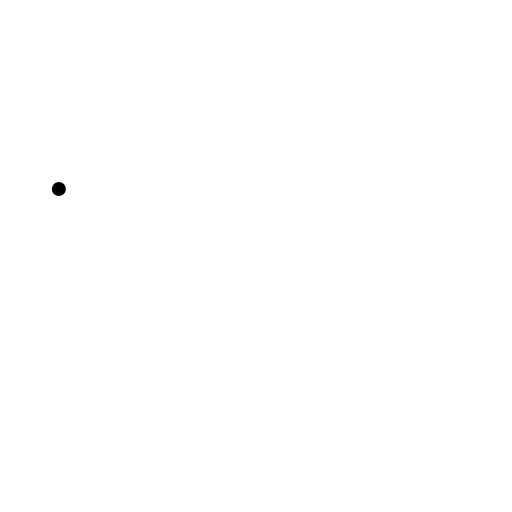
t = 0.00 s
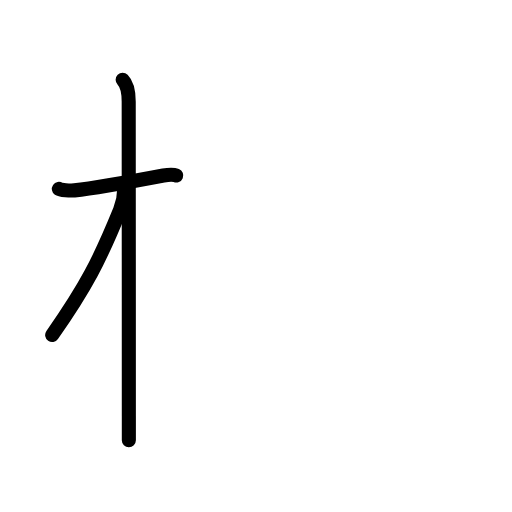
t = 2.88 s
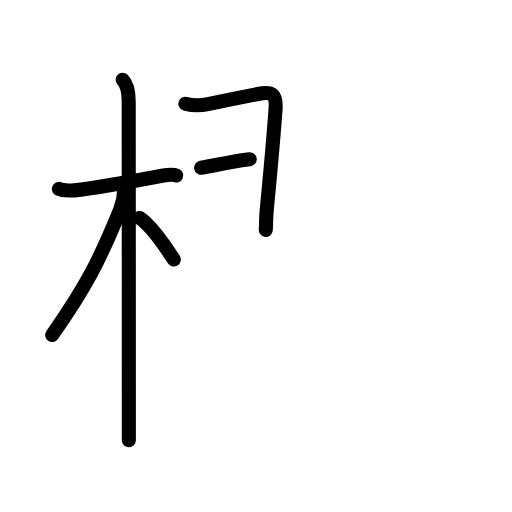
t = 5.75 s
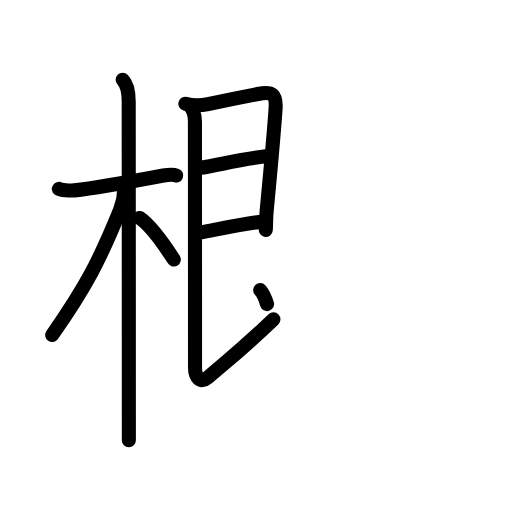
t = 8.25 s
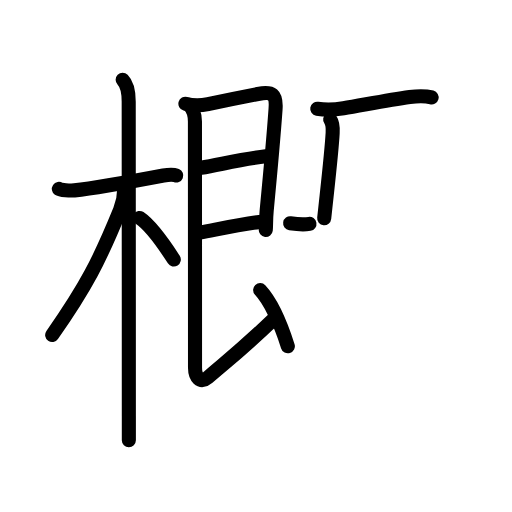
t = 11.25 s
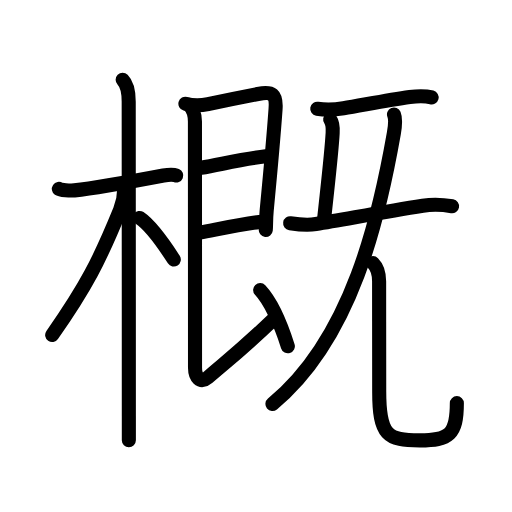
t = 14.00 s

The animated SVG that drew these frames (rendered in a browser with its animation timeline set to each time). Animation: 48 SMIL elements (animate=48); one cycle of 14.00 s.

<?xml version="1.0" encoding="UTF-8"?>
<!--
AniKanjiVG is licensed by CC-BY-SA Paul C. Sommerhoff (https://bitbucket.org/sommerhoff/anikanjivg).
AniKanjiVG uses KanjiVG which is licensed by CC-BY-SA Ulrich Apel (http://kanjivg.tagaini.net).
See also http://creativecommons.org/licenses/by-sa/3.0/
-->
<svg xmlns:kvg='http://kanjivg.tagaini.net' xmlns='http://www.w3.org/2000/svg' width='109' height='109' viewBox='0 0 109 109' style='fill:none;stroke:#000000;stroke-width:3;stroke-linecap:round;stroke-linejoin:round;' id="kvg:kanji_06982"><g id="kvg:06982" kvg:element="概"><g id="kvg:06982-g1" kvg:element="木" kvg:position="left" kvg:radical="general"><path id="kvg:06982-s1" kvg:type="㇐" d="M12.53,40.22c0.35,0.24,2.39,0.41,3.31,0.31c3.94-0.41,12.62-1.96,18.95-3.16c0.92-0.17,2.15-0.24,2.73,0"><animate attributeName="d" begin="0.0s" dur="0.3333333333333333s" from="M12.53,40.22C12.53,40.22,12.53,40.22,12.53,40.22" to="M12.53,40.22c0.35,0.24,2.39,0.41,3.31,0.31" />
<animate attributeName="d" begin="0.3333333333333333s" dur="0.3333333333333333s" from="M12.53,40.22c0.35,0.24,2.39,0.41,3.31,0.31c0,0,0,0,0,0,0" to="M12.53,40.22c0.35,0.24,2.39,0.41,3.31,0.31c3.94-0.41,12.62-1.96,18.95-3.16" />
<animate attributeName="d" begin="0.6666666666666666s" dur="0.3333333333333333s" from="M12.53,40.22c0.35,0.24,2.39,0.41,3.31,0.31c3.94-0.41,12.62-1.96,18.95-3.16c0,0,0,0,0,0,0" to="M12.53,40.22c0.35,0.24,2.39,0.41,3.31,0.31c3.94-0.41,12.62-1.96,18.95-3.16c0.92-0.17,2.15-0.24,2.73,0" />
</path>
<path id="kvg:06982-s2" kvg:type="㇑" d="M26.11,17c0.94,0.94,1.29,2.5,1.29,4.67c0,5.01,0.03,46.31,0.03,66.95c0,1.9,0,3.62,0,5.12"><animate attributeName="d" begin="1.0s" dur="0.3333333333333333s" from="M26.11,17C26.11,17,26.11,17,26.11,17" to="M26.11,17c0.94,0.94,1.29,2.5,1.29,4.67" />
<animate attributeName="d" begin="1.3333333333333333s" dur="0.3333333333333333s" from="M26.11,17c0.94,0.94,1.29,2.5,1.29,4.67c0,0,0,0,0,0,0" to="M26.11,17c0.94,0.94,1.29,2.5,1.29,4.67c0,5.01,0.03,46.31,0.03,66.95" />
<animate attributeName="d" begin="1.6666666666666665s" dur="0.3333333333333333s" from="M26.11,17c0.94,0.94,1.29,2.5,1.29,4.67c0,5.01,0.03,46.31,0.03,66.95c0,0,0,0,0,0,0" to="M26.11,17c0.94,0.94,1.29,2.5,1.29,4.67c0,5.01,0.03,46.31,0.03,66.95c0,1.9,0,3.62,0,5.12" />
<animate attributeName="d" begin="0s" dur="1.0s" from="M-100,-100" to="M-100,-100" />
</path>
<path id="kvg:06982-s3" kvg:type="㇒" d="M26.44,40.28c0,1.34-0.45,3.37-0.9,4.48c-4.36,10.68-7.16,16.2-14.43,26.57"><animate attributeName="d" begin="2.0s" dur="0.5s" from="M26.44,40.28C26.44,40.28,26.44,40.28,26.44,40.28" to="M26.44,40.28c0,1.34-0.45,3.37-0.9,4.48" />
<animate attributeName="d" begin="2.5s" dur="0.5s" from="M26.44,40.28c0,1.34-0.45,3.37-0.9,4.48c0,0,0,0,0,0,0" to="M26.44,40.28c0,1.34-0.45,3.37-0.9,4.48c-4.36,10.68-7.16,16.2-14.43,26.57" />
<animate attributeName="d" begin="0s" dur="2.0s" from="M-100,-100" to="M-100,-100" />
</path>
<path id="kvg:06982-s4" kvg:type="㇔/㇏" d="M29.72,46.4C32.1,47.99,35,52.16,37,55.25"><animate attributeName="d" begin="3.0s" dur="1.0s" from="M29.72,46.4C29.72,46.4,29.72,46.4,29.72,46.4" to="M29.72,46.4C32.1,47.99,35,52.16,37,55.25" />
<animate attributeName="d" begin="0s" dur="3.0s" from="M-100,-100" to="M-100,-100" />
</path>
</g>
<g id="kvg:06982-g2" kvg:element="既" kvg:position="right" kvg:phon="既"><g id="kvg:06982-g3" kvg:element="艮" kvg:variant="true" kvg:position="left"><path id="kvg:06982-s5" kvg:type="㇕" d="M39.47,22.08c1.91,0.54,3.32,0.41,4.82,0.09c3.25-0.7,8.28-1.71,10.62-2.16c3.09-0.6,3.98,0.04,3.75,3.25c-0.41,5.8-1.3,15.45-1.88,21.49c-0.19,1.99-0.1,3.31-0.2,4.19"><animate attributeName="d" begin="4.0s" dur="0.2s" from="M39.47,22.08C39.47,22.08,39.47,22.08,39.47,22.08" to="M39.47,22.08c1.91,0.54,3.32,0.41,4.82,0.09" />
<animate attributeName="d" begin="4.2s" dur="0.2s" from="M39.47,22.08c1.91,0.54,3.32,0.41,4.82,0.09c0,0,0,0,0,0,0" to="M39.47,22.08c1.91,0.54,3.32,0.41,4.82,0.09c3.25-0.7,8.28-1.71,10.62-2.16" />
<animate attributeName="d" begin="4.4s" dur="0.2s" from="M39.47,22.08c1.91,0.54,3.32,0.41,4.82,0.09c3.25-0.7,8.28-1.71,10.62-2.16c0,0,0,0,0,0,0" to="M39.47,22.08c1.91,0.54,3.32,0.41,4.82,0.09c3.25-0.7,8.28-1.71,10.62-2.16c3.09-0.6,3.98,0.04,3.75,3.25" />
<animate attributeName="d" begin="4.6s" dur="0.2s" from="M39.47,22.08c1.91,0.54,3.32,0.41,4.82,0.09c3.25-0.7,8.28-1.71,10.62-2.16c3.09-0.6,3.98,0.04,3.75,3.25c0,0,0,0,0,0,0" to="M39.47,22.08c1.91,0.54,3.32,0.41,4.82,0.09c3.25-0.7,8.28-1.71,10.62-2.16c3.09-0.6,3.98,0.04,3.75,3.25c-0.41,5.8-1.3,15.45-1.88,21.49" />
<animate attributeName="d" begin="4.8s" dur="0.2s" from="M39.47,22.08c1.91,0.54,3.32,0.41,4.82,0.09c3.25-0.7,8.28-1.71,10.62-2.16c3.09-0.6,3.98,0.04,3.75,3.25c-0.41,5.8-1.3,15.45-1.88,21.49c0,0,0,0,0,0,0" to="M39.47,22.08c1.91,0.54,3.32,0.41,4.82,0.09c3.25-0.7,8.28-1.71,10.62-2.16c3.09-0.6,3.98,0.04,3.75,3.25c-0.41,5.8-1.3,15.45-1.88,21.49c-0.19,1.99-0.1,3.31-0.2,4.19" />
<animate attributeName="d" begin="0s" dur="4.0s" from="M-100,-100" to="M-100,-100" />
</path>
<path id="kvg:06982-s6" kvg:type="㇐a" d="M42.82,35.72c4.24-0.73,8.83-1.86,13.79-2.44"><animate attributeName="d" begin="5.0s" dur="1.0s" from="M42.82,35.72C42.82,35.72,42.82,35.72,42.82,35.72" to="M42.82,35.72c4.24-0.73,8.83-1.86,13.79-2.44" />
<animate attributeName="d" begin="0s" dur="5.0s" from="M-100,-100" to="M-100,-100" />
</path>
<path id="kvg:06982-s7" kvg:type="㇐a" d="M42.5,49.52c4.13-0.77,8.26-1.69,12.73-2.27"><animate attributeName="d" begin="6.0s" dur="1.0s" from="M42.5,49.52C42.5,49.52,42.5,49.52,42.5,49.52" to="M42.5,49.52c4.13-0.77,8.26-1.69,12.73-2.27" />
<animate attributeName="d" begin="0s" dur="6.0s" from="M-100,-100" to="M-100,-100" />
</path>
<path id="kvg:06982-s8" kvg:type="㇙" d="M40.22,22.33c0.85,0.85,1.28,1.79,1.28,3.54c0,2.63,0.02,48.25,0.02,52.44c0,1.93,1.1,3.48,2.73,2.06C48.12,77,51,74.88,58.21,67.99"><animate attributeName="d" begin="7.0s" dur="0.25s" from="M40.22,22.33C40.22,22.33,40.22,22.33,40.22,22.33" to="M40.22,22.33c0.85,0.85,1.28,1.79,1.28,3.54" />
<animate attributeName="d" begin="7.25s" dur="0.25s" from="M40.22,22.33c0.85,0.85,1.28,1.79,1.28,3.54c0,0,0,0,0,0,0" to="M40.22,22.33c0.85,0.85,1.28,1.79,1.28,3.54c0,2.63,0.02,48.25,0.02,52.44" />
<animate attributeName="d" begin="7.5s" dur="0.25s" from="M40.22,22.33c0.85,0.85,1.28,1.79,1.28,3.54c0,2.63,0.02,48.25,0.02,52.44c0,0,0,0,0,0,0" to="M40.22,22.33c0.85,0.85,1.28,1.79,1.28,3.54c0,2.63,0.02,48.25,0.02,52.44c0,1.93,1.1,3.48,2.73,2.06" />
<animate attributeName="d" begin="7.75s" dur="0.25s" from="M40.22,22.33c0.85,0.85,1.28,1.79,1.28,3.54c0,2.63,0.02,48.25,0.02,52.44c0,1.93,1.1,3.48,2.73,2.06c0,0,0,0,0,0,0" to="M40.22,22.33c0.85,0.85,1.28,1.79,1.28,3.54c0,2.63,0.02,48.25,0.02,52.44c0,1.93,1.1,3.48,2.73,2.06C48.12,77,51,74.88,58.21,67.99" />
<animate attributeName="d" begin="0s" dur="7.0s" from="M-100,-100" to="M-100,-100" />
</path>
<path id="kvg:06982-s9" kvg:type="㇔" d="M55.38,61.75c1.87,2,4.14,6.38,5.9,11.97"><animate attributeName="d" begin="8.0s" dur="1.0s" from="M55.38,61.75C55.38,61.75,55.38,61.75,55.38,61.75" to="M55.38,61.75c1.87,2,4.14,6.38,5.9,11.97" />
<animate attributeName="d" begin="0s" dur="8.0s" from="M-100,-100" to="M-100,-100" />
</path>
</g>
<g id="kvg:06982-g4" kvg:element="旡" kvg:variant="true" kvg:original="无" kvg:position="right"><path id="kvg:06982-s10" kvg:type="㇐" d="M67.54,23.14c2.08,0.36,3.97,0.18,5.6-0.09c3.86-0.63,9.34-1.74,14.1-2.4c1.68-0.23,3.02-0.35,4.65,0.09"><animate attributeName="d" begin="9.0s" dur="0.3333333333333333s" from="M67.54,23.14C67.54,23.14,67.54,23.14,67.54,23.14" to="M67.54,23.14c2.08,0.36,3.97,0.18,5.6-0.09" />
<animate attributeName="d" begin="9.333333333333334s" dur="0.3333333333333333s" from="M67.54,23.14c2.08,0.36,3.97,0.18,5.6-0.09c0,0,0,0,0,0,0" to="M67.54,23.14c2.08,0.36,3.97,0.18,5.6-0.09c3.86-0.63,9.34-1.74,14.1-2.4" />
<animate attributeName="d" begin="9.666666666666666s" dur="0.3333333333333333s" from="M67.54,23.14c2.08,0.36,3.97,0.18,5.6-0.09c3.86-0.63,9.34-1.74,14.1-2.4c0,0,0,0,0,0,0" to="M67.54,23.14c2.08,0.36,3.97,0.18,5.6-0.09c3.86-0.63,9.34-1.74,14.1-2.4c1.68-0.23,3.02-0.35,4.65,0.09" />
<animate attributeName="d" begin="0s" dur="9.0s" from="M-100,-100" to="M-100,-100" />
</path>
<path id="kvg:06982-s11" kvg:type="㇑a" d="M70.29,25.42c0.59,0.83,0.59,1.7,0.53,2.86c-0.23,4.25-1.06,11.22-1.8,18.19"><animate attributeName="d" begin="10.0s" dur="0.5s" from="M70.29,25.42C70.29,25.42,70.29,25.42,70.29,25.42" to="M70.29,25.42c0.59,0.83,0.59,1.7,0.53,2.86" />
<animate attributeName="d" begin="10.5s" dur="0.5s" from="M70.29,25.42c0.59,0.83,0.59,1.7,0.53,2.86c0,0,0,0,0,0,0" to="M70.29,25.42c0.59,0.83,0.59,1.7,0.53,2.86c-0.23,4.25-1.06,11.22-1.8,18.19" />
<animate attributeName="d" begin="0s" dur="10.0s" from="M-100,-100" to="M-100,-100" />
</path>
<path id="kvg:06982-s12" kvg:type="㇐" d="M61.77,47.53c1.82,0.27,3.64,0.48,5.48,0.17c6.2-1.03,14.5-2.57,22.75-3.89c2.05-0.33,4.19-0.25,6.24,0.11"><animate attributeName="d" begin="11.0s" dur="0.3333333333333333s" from="M61.77,47.53C61.77,47.53,61.77,47.53,61.77,47.53" to="M61.77,47.53c1.82,0.27,3.64,0.48,5.48,0.17" />
<animate attributeName="d" begin="11.333333333333334s" dur="0.3333333333333333s" from="M61.77,47.53c1.82,0.27,3.64,0.48,5.48,0.17c0,0,0,0,0,0,0" to="M61.77,47.53c1.82,0.27,3.64,0.48,5.48,0.17c6.2-1.03,14.5-2.57,22.75-3.89" />
<animate attributeName="d" begin="11.666666666666666s" dur="0.3333333333333333s" from="M61.77,47.53c1.82,0.27,3.64,0.48,5.48,0.17c6.2-1.03,14.5-2.57,22.75-3.89c0,0,0,0,0,0,0" to="M61.77,47.53c1.82,0.27,3.64,0.48,5.48,0.17c6.2-1.03,14.5-2.57,22.75-3.89c2.05-0.33,4.19-0.25,6.24,0.11" />
<animate attributeName="d" begin="0s" dur="11.0s" from="M-100,-100" to="M-100,-100" />
</path>
<g id="kvg:06982-g5" kvg:element="儿"><g id="kvg:06982-g6" kvg:element="八" kvg:variant="true"><g id="kvg:06982-g7" kvg:element="丿" kvg:position="left"><path id="kvg:06982-s13" kvg:type="㇒" d="M83.88,24.38c0.37,0.88,0.34,1.86-0.03,3.99C80.75,46,75,72,58,86"><animate attributeName="d" begin="12.0s" dur="0.5s" from="M83.88,24.38C83.88,24.38,83.88,24.38,83.88,24.38" to="M83.88,24.38c0.37,0.88,0.34,1.86-0.03,3.99" />
<animate attributeName="d" begin="12.5s" dur="0.5s" from="M83.88,24.38c0.37,0.88,0.34,1.86-0.03,3.99c0,0,0,0,0,0,0" to="M83.88,24.38c0.37,0.88,0.34,1.86-0.03,3.99C80.75,46,75,72,58,86" />
<animate attributeName="d" begin="0s" dur="12.0s" from="M-100,-100" to="M-100,-100" />
</path>
</g>
<g id="kvg:06982-g8" kvg:position="right"><path id="kvg:06982-s14" kvg:type="㇟" d="M79.41,56.02c0.85,0.85,1.3,2.35,1.3,3.87c0,7.63,0.02,18.07,0.02,23.21c-0.04,9.7,1.79,10.65,8.66,10.65c6.19,0,7.87-1.14,7.87-7.93"><animate attributeName="d" begin="13.0s" dur="0.25s" from="M79.41,56.02C79.41,56.02,79.41,56.02,79.41,56.02" to="M79.41,56.02c0.85,0.85,1.3,2.35,1.3,3.87" />
<animate attributeName="d" begin="13.25s" dur="0.25s" from="M79.41,56.02c0.85,0.85,1.3,2.35,1.3,3.87c0,0,0,0,0,0,0" to="M79.41,56.02c0.85,0.85,1.3,2.35,1.3,3.87c0,7.63,0.02,18.07,0.02,23.21" />
<animate attributeName="d" begin="13.5s" dur="0.25s" from="M79.41,56.02c0.85,0.85,1.3,2.35,1.3,3.87c0,7.63,0.02,18.07,0.02,23.21c0,0,0,0,0,0,0" to="M79.41,56.02c0.85,0.85,1.3,2.35,1.3,3.87c0,7.63,0.02,18.07,0.02,23.21c-0.04,9.7,1.79,10.65,8.66,10.65" />
<animate attributeName="d" begin="13.75s" dur="0.25s" from="M79.41,56.02c0.85,0.85,1.3,2.35,1.3,3.87c0,7.63,0.02,18.07,0.02,23.21c-0.04,9.7,1.79,10.65,8.66,10.65c0,0,0,0,0,0,0" to="M79.41,56.02c0.85,0.85,1.3,2.35,1.3,3.87c0,7.63,0.02,18.07,0.02,23.21c-0.04,9.7,1.79,10.65,8.66,10.65c6.19,0,7.87-1.14,7.87-7.93" />
<animate attributeName="d" begin="0s" dur="13.0s" from="M-100,-100" to="M-100,-100" />
</path>
</g>
</g>
</g>
</g>
</g>
</g>
</svg>
